Dataset: data (GitHub, rsobralm/Projeto-IA). Classes: bottle, can, cigarette, plastic bag and wrapper, straw.

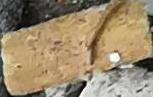
Label: cigarette

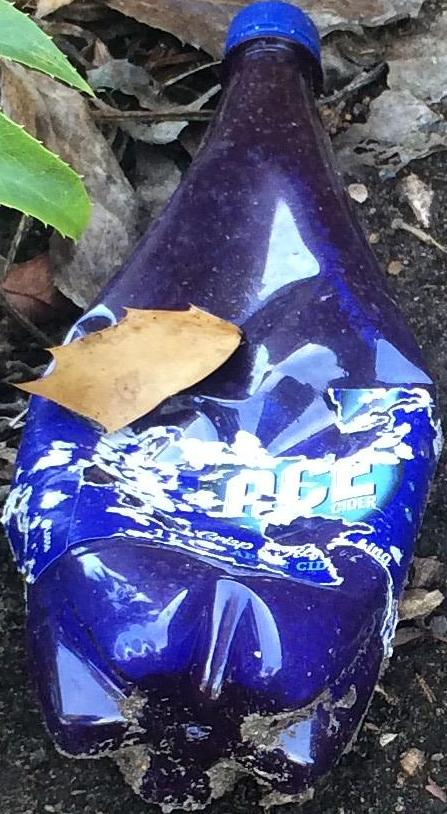
Label: bottle

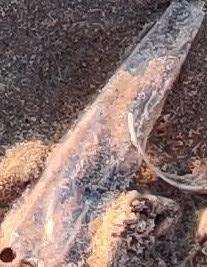
Label: plastic bag and wrapper

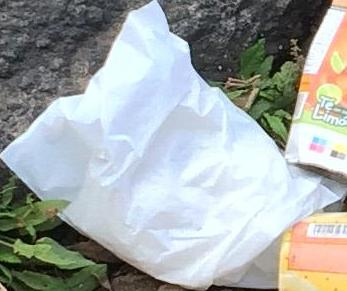
Label: plastic bag and wrapper

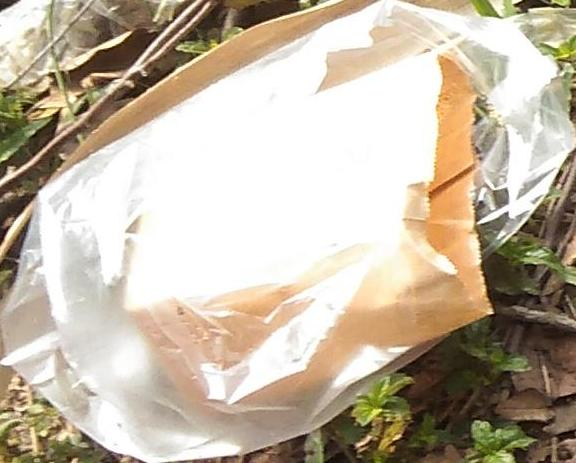
Label: plastic bag and wrapper

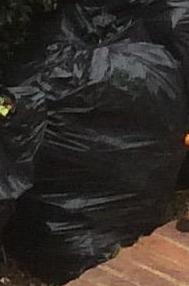
Label: plastic bag and wrapper
